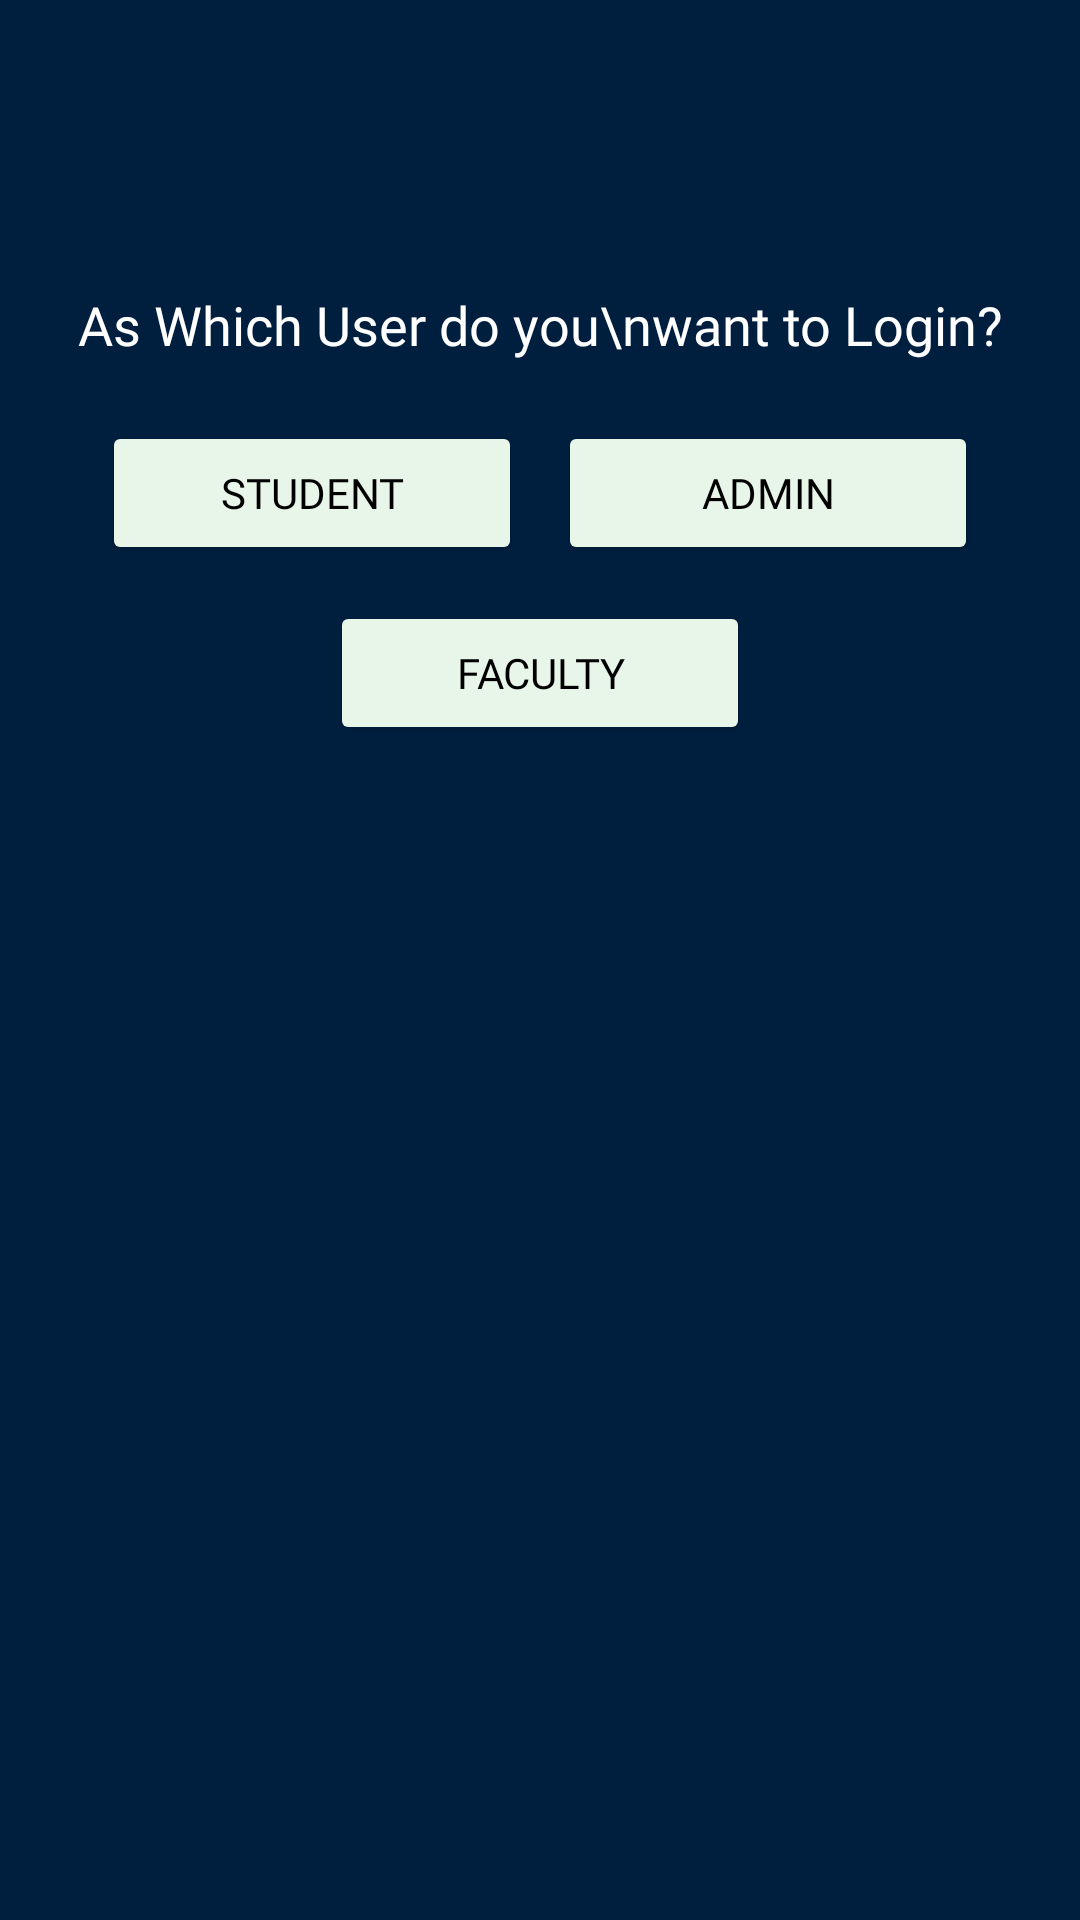

Reconstruct the res/layout file that produces this screen, plus the resources it refers to.
<!-- AndroidManifest.xml: application theme Theme.ECONNECT12 -->
<!-- res/layout/dialog_layout.xml -->
<?xml version="1.0" encoding="utf-8"?>
<LinearLayout xmlns:android="http://schemas.android.com/apk/res/android"
    android:id="@+id/dialogRoot"
    android:layout_width="wrap_content"
    android:layout_height="wrap_content"
    android:orientation="vertical"
    android:layout_gravity="center"
    android:background="@color/navy_blue"
    android:padding="20dp"
    android:minWidth="320dp"
    android:minHeight="220dp"
    android:elevation="12dp"
    android:clipToPadding="false"
    android:gravity="center_horizontal">

    
    <ImageView
        android:id="@+id/logoutdia"
        android:layout_width="60dp"
        android:layout_height="60dp"
        android:src="@drawable/user"
        android:layout_gravity="center"
        android:layout_marginBottom="16dp" />

    
    <TextView
        android:layout_width="wrap_content"
        android:layout_height="wrap_content"
        android:text="As Which User do you\nwant to Login?"
        android:textSize="18sp"
        android:textColor="@color/white"
        android:gravity="center"
        android:layout_marginBottom="20dp"
        android:fontFamily="@font/poppins_medium" />

    
    <LinearLayout
        android:layout_width="wrap_content"
        android:layout_height="wrap_content"
        android:orientation="vertical"
        android:gravity="center_horizontal">

        <LinearLayout
            android:layout_width="wrap_content"
            android:layout_height="wrap_content"
            android:orientation="horizontal"
            android:gravity="center">

            <Button
                android:id="@+id/studentbtn"
                android:layout_width="140dp"
                android:layout_height="48dp"
                android:layout_marginEnd="12dp"
                android:text="Student"
                android:textSize="14sp"
                android:textColor="@color/black"
                android:fontFamily="@font/poppins_medium"
                android:backgroundTint="@color/light_green_white"
                />

            <Button
                android:id="@+id/admintbtn"
                android:layout_width="140dp"
                android:layout_height="48dp"
                android:text="Admin"
                android:textSize="14sp"
                android:textColor="@color/black"
                android:fontFamily="@font/poppins_medium"
                android:backgroundTint="@color/light_green_white"
                 />
        </LinearLayout>

        <Button
            android:id="@+id/Faculty"
            android:layout_width="140dp"
            android:layout_height="48dp"
            android:layout_marginTop="12dp"
            android:layout_gravity="center"
            android:text="Faculty"
            android:textSize="14sp"
            android:textColor="@color/black"
            android:fontFamily="@font/poppins_medium"
            android:backgroundTint="@color/light_green_white"

            />
    </LinearLayout>
</LinearLayout>
<!-- resources referenced by this layout -->
<resources>
  <color name="black">#FF000000</color>
  <color name="light_green_white">#E8F5E9</color>
  <color name="navy_blue">#001F3F</color>
  <color name="white">#FFFFFFFF</color>
  <style name="Theme.ECONNECT12" parent="Base.Theme.ECONNECT12" />
  <style name="Base.Theme.ECONNECT12" parent="Theme.Material3.DayNight.NoActionBar">
          
          
      </style>
</resources>
